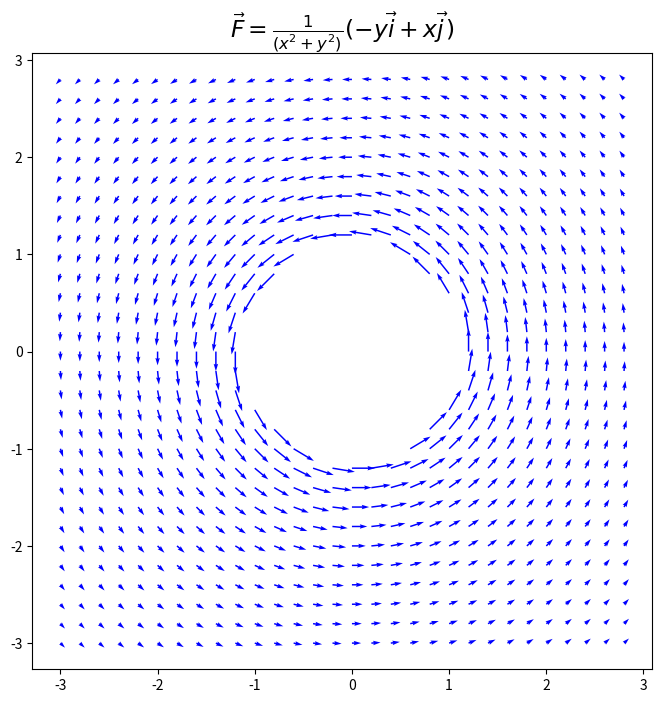

Source code (Python):
import numpy as np
import matplotlib.pyplot as plt


fig=plt.figure(1,(8,8)) 
ax = fig.gca()
plt.xkcd()

xmin, xmax, ymin, ymax = -3, 3, -3, 3
n, ntex, limit = 1.0/2, r'\frac{1}{2}', 0.1
n, ntex, limit = 1, r'', 1.2

def dfx(x,y): return (-y/(x**2+y**2)**n)
def dfy(x,y): return (x/(x**2+y**2)**n)
def kreslit(x,y): return(x**2+y**2>limit)

delta = 0.2
X,Y,U,V=[],[],[],[]

for x in np.arange(xmin, xmax, delta):
    for y in np.arange(ymin, ymax, delta):
        if kreslit(x,y):
            X+=[x]
            Y+=[y]
            U+=[dfx(x,y)]
            V+=[dfy(x,y)]

plt.quiver(X,Y,U,V, color='b')
plt.rc('text', usetex=True)
#plt.rc('font', family='serif')
plt.title(r'$\vec F=\frac {1}{(x^2+y^2)^{'+ntex+r'}}(-y\vec i+x\vec j)$')

ax.set_aspect('equal', 'datalim')
plt.savefig("pole.svg")
plt.savefig("pole.pdf")
plt.savefig("pole.png")
